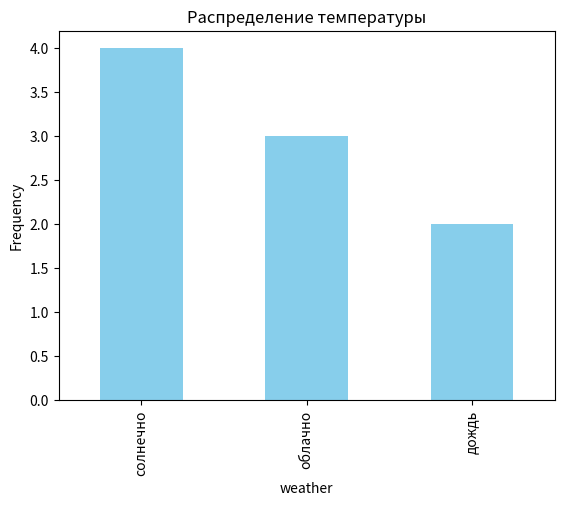

This figure's Python source: (Note: this script raises an exception after producing the figure.)
!pip install pandas numpy matplotlib
import pandas as pd
import numpy as np
import matplotlib.pyplot as plt

data = {
    'id': [1, 2, 3, 4, 5, 6, 7, 8, 9],
    'temperature': [26.6, 27.2, 25.8, 18.1, 26.9, 12.4, 20.2, 30.0, 22.1],
    'weather': ['солнечно', 'дождь', 'облачно', 'солнечно', 'дождь', 'солнечно', 'облачно', 'солнечно','облачно', ],
    'timestamp': ['2023-01-01', '2023-01-02', '2023-01-03', '2023-01-04', '2023-01-05', '2023-10-04', '2024-01-04', '2023-02-04', '2023-01-05'],
    'city': ['Москва', 'Екатеринбург', 'Екатеринбург', 'Санкт-Петербург', 'Казань', 'Санкт-Петербург', 'Сочи', 'Сочи', 'Екатеринбург'],
    'feedback': ['Отличный сервис!', 'Плохая погода...', 'OK:)', 'Нормально', '', 'Все понравилось', 'Не впечатлило', 'Прекрасное место', 'Удовлетворительно']
}

df = pd.DataFrame(data)
df.to_csv('multitype_data.csv', index=False)
df.head()

print("Типы столбцов:")
print(df.dtypes)

print("\nЧисловые: int64, float64 (непрерывность, масштаб)")
print("Категориальные: object (дискретность, ограниченные значения)")
print("Временные: object (цикличность, порядок)")
print("Гео/текст: object (пространственные/семантические связи)")

# Числовой -> float (проверка масштаба)
df['temperature'] = pd.to_numeric(df['temperature'], errors='coerce')

# Временной -> datetime (обязательная конвертация)
df['timestamp'] = pd.to_datetime(df['timestamp'])

# Категориальный -> category (анализ уникальных значений)
df['weather'] = df['weather'].astype('category')
print(f"Уникальные значения погоды: {df['weather'].cat.categories.tolist()}")

# Числовые: анализ распределения
print(f"Распределение температуры:\n{df['temperature'].describe()}")
df['temperature'].plot(kind='hist', title='Распределение температуры')
plt.show()

# Категориальные: анализ частот
print(f"Частоты погодных условий:\n{df['weather'].value_counts()}")
df['weather'].value_counts().plot(kind='bar', color='skyblue')
plt.show()

# Временные: проверка хронологии
print(f"Диапазон дат: {df['timestamp'].min()} - {df['timestamp'].max()}")

# Числовые: проверка асимметрии
print(f"Асимметрия температуры: {df['temperature'].skew():.2f}")

# Категориальные: выявление дисбаланса
weather_counts = df['weather'].value_counts(normalize=True)
print(f"Дисбаланс классов: {weather_counts.to_dict()}")

# Текстовые: базовая очистка
df['feedback_clean'] = df['feedback'].str.replace(r'[^\w\s]', '', regex=True)
print("\nОчищенные отзывы:")
print(df['feedback_clean'])

# Группировка по городу + температурные статистики
city_stats = df.groupby('city')['temperature'].agg(['mean', 'std', 'count'])
print("Статистики по городам:")
display(city_stats)

# Анализ временных паттернов
df['day_of_week'] = df['timestamp'].dt.day_name()
print("Температура по дням недели:")
display(df.groupby('day_of_week')['temperature'].mean())

from google.colab import sheets
sheet = sheets.InteractiveSheet(df=city_stats)

def auto_handle_dtypes(df: pd.DataFrame) -> pd.DataFrame:
    """Автоматическое преобразование типов с сохранением семантики"""
    for col in df.columns:
        # Числовые данные
        if pd.api.types.is_numeric_dtype(df[col]):
            # Проверка масштаба
            if df[col].min() > 0 and df[col].max() / df[col].min() > 1000:
                print(f"⚠️ Большой масштаб в колонке {col}!")

        # Текстовые данные
        elif pd.api.types.is_string_dtype(df[col]):
            # Автоопределение категорий
            if df[col].nunique() < 20:
                df[col] = df[col].astype('category')

        # Временные данные
        elif pd.api.types.is_datetime64_any_dtype(df[col]):
            # Проверка частоты
            freq = df[col].diff().mode()[0]
            print(f"Частота данных в {col}: {freq}")

    return df

df = auto_handle_dtypes(df.copy())
print("\nТипы данных после автоматической обработки:")
print(df.dtypes)

from pandas.api.types import infer_dtype

type_mapping = {
    'integer': 'числовой',
    'floating': 'числовой',
    'categorical': 'категориальный',
    'datetime': 'временной',
    'string': 'текстовый'
}

print("Семантические типы данных:")
for col in df.columns:
    semantic_type = infer_dtype(df[col])
    print(f"{col}: {type_mapping.get(semantic_type, 'специальный')}")